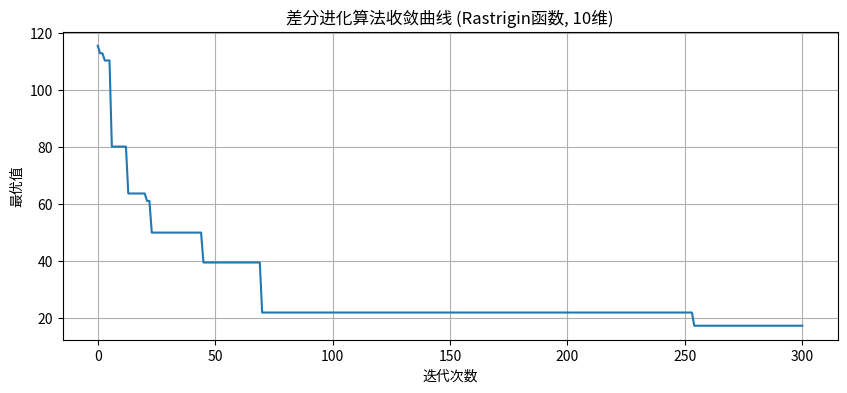

Reproduce this figure in Python.
"""
差分进化算法 (Differential Evolution, DE) Python 代码模板

适用场景：
- 连续函数全局优化
- 非线性、不可导、多峰函数
- 比遗传算法更适合实数编码问题

核心思想：
- 变异：用两个个体的差加权加到第三个个体上
- 交叉：变异个体与目标个体混合
- 选择：贪心选择，保留优者
"""

import numpy as np
import matplotlib.pyplot as plt

# ============================================================
# 差分进化算法
# ============================================================

class DifferentialEvolution:
    def __init__(self, func, n_dim, bounds,
                 pop_size=50, max_iter=200,
                 F=0.5, CR=0.7, maximize=False):
        """
        参数:
            func: 目标函数
            n_dim: 变量维度
            bounds: 变量边界 [(low, high), ...]
            pop_size: 种群大小
            max_iter: 最大迭代次数
            F: 缩放因子（变异幅度，0.4-0.9）
            CR: 交叉概率（0-1）
            maximize: True求最大值，False求最小值
        """
        self.func = func
        self.n_dim = n_dim
        self.bounds = np.array(bounds)
        self.pop_size = pop_size
        self.max_iter = max_iter
        self.F = F
        self.CR = CR
        self.maximize = maximize

    def init_population(self):
        """初始化种群"""
        return np.random.uniform(
            self.bounds[:, 0], self.bounds[:, 1],
            size=(self.pop_size, self.n_dim)
        )

    def mutate(self, population, idx):
        """变异操作：DE/rand/1策略"""
        # 随机选择三个不同的个体
        candidates = [i for i in range(self.pop_size) if i != idx]
        r1, r2, r3 = np.random.choice(candidates, 3, replace=False)
        # 变异向量
        mutant = population[r1] + self.F * (population[r2] - population[r3])
        # 边界处理
        mutant = np.clip(mutant, self.bounds[:, 0], self.bounds[:, 1])
        return mutant

    def crossover(self, target, mutant):
        """交叉操作：二项式交叉"""
        trial = target.copy()
        # 至少有一个维度来自变异体
        j_rand = np.random.randint(self.n_dim)
        for j in range(self.n_dim):
            if np.random.rand() < self.CR or j == j_rand:
                trial[j] = mutant[j]
        return trial

    def select(self, target, trial):
        """选择操作：贪心选择"""
        target_val = self.func(target)
        trial_val = self.func(trial)

        if self.maximize:
            return trial if trial_val > target_val else target
        else:
            return trial if trial_val < target_val else target

    def run(self):
        """运行差分进化算法"""
        population = self.init_population()
        scores = np.array([self.func(ind) for ind in population])

        if self.maximize:
            best_idx = np.argmax(scores)
        else:
            best_idx = np.argmin(scores)

        best_individual = population[best_idx].copy()
        best_score = scores[best_idx]
        history = [best_score]

        for gen in range(self.max_iter):
            for i in range(self.pop_size):
                # 变异
                mutant = self.mutate(population, i)
                # 交叉
                trial = self.crossover(population[i], mutant)
                # 选择
                population[i] = self.select(population[i], trial)

            # 评估
            scores = np.array([self.func(ind) for ind in population])
            if self.maximize:
                best_idx = np.argmax(scores)
                if scores[best_idx] > best_score:
                    best_score = scores[best_idx]
                    best_individual = population[best_idx].copy()
            else:
                best_idx = np.argmin(scores)
                if scores[best_idx] < best_score:
                    best_score = scores[best_idx]
                    best_individual = population[best_idx].copy()

            history.append(best_score)

            if gen % 20 == 0:
                print(f"第{gen:3d}代: 最优值 = {best_score:.6f}")

        return best_individual, best_score, history


# ============================================================
# 测试：Rastrigin函数（经典多峰测试函数）
# f(x) = 10n + Σ(xi² - 10cos(2πxi))
# 全局最优：x=0, f=0
# ============================================================
if __name__ == "__main__":
    def rastrigin(x):
        return 10 * len(x) + sum([xi**2 - 10 * np.cos(2 * np.pi * xi) for xi in x])

    de = DifferentialEvolution(
        func=rastrigin,
        n_dim=10,
        bounds=[(-5.12, 5.12)] * 10,
        pop_size=50,
        max_iter=300,
        F=0.5,
        CR=0.7,
        maximize=False
    )

    best_x, best_val, history = de.run()

    print("\n" + "=" * 50)
    print("差分进化算法求解Rastrigin函数")
    print("=" * 50)
    print(f"最优解: x = {np.round(best_x, 4)}")
    print(f"最优值: f(x) = {best_val:.6f}")
    print(f"理论最优: f(0) = 0")

    # 绘制收敛曲线
    plt.figure(figsize=(10, 4))
    plt.plot(history)
    plt.xlabel('迭代次数')
    plt.ylabel('最优值')
    plt.title('差分进化算法收敛曲线 (Rastrigin函数, 10维)')
    plt.grid(True)
    plt.savefig('DE_convergence.png', dpi=150, bbox_inches='tight')
    print("收敛曲线已保存为 DE_convergence.png")


# ============================================================
# DE的变体策略
# ============================================================
"""
DE/x/y/z 命名规则：
- x: 变异向量的选择方式
  - rand: 随机选择
  - best: 选择当前最优
  - target-to-best: 目标个体向最优移动
- y: 差向量的数量（1或2）
- z: 交叉方式
  - bin: 二项式交叉
  - exp: 指数交叉

常用策略：
1. DE/rand/1/bin：最经典，鲁棒性好
2. DE/best/1/bin：收敛快，容易局部最优
3. DE/rand/2/bin：种群多样性好，适合多峰
4. DE/best/2/bin：
5. DE/target-to-best/1/bin：自适应步长

参数选择：
- F (缩放因子):
  - 太小：种群多样性丧失，早熟
  - 太大：搜索太随机，收敛慢
  - 建议：0.4-0.9，常用0.5
  - 自适应：F = 0.5 + 0.5*rand()

- CR (交叉概率):
  - 太小：搜索慢
  - 太大：收敛快但可能早熟
  - 建议：0.3-0.9，常用0.7
  - 可分问题用小CR，不可分问题用大CR

- pop_size (种群大小):
  - 简单问题：20-30
  - 复杂问题：50-100
  - 高维问题：100+
"""
